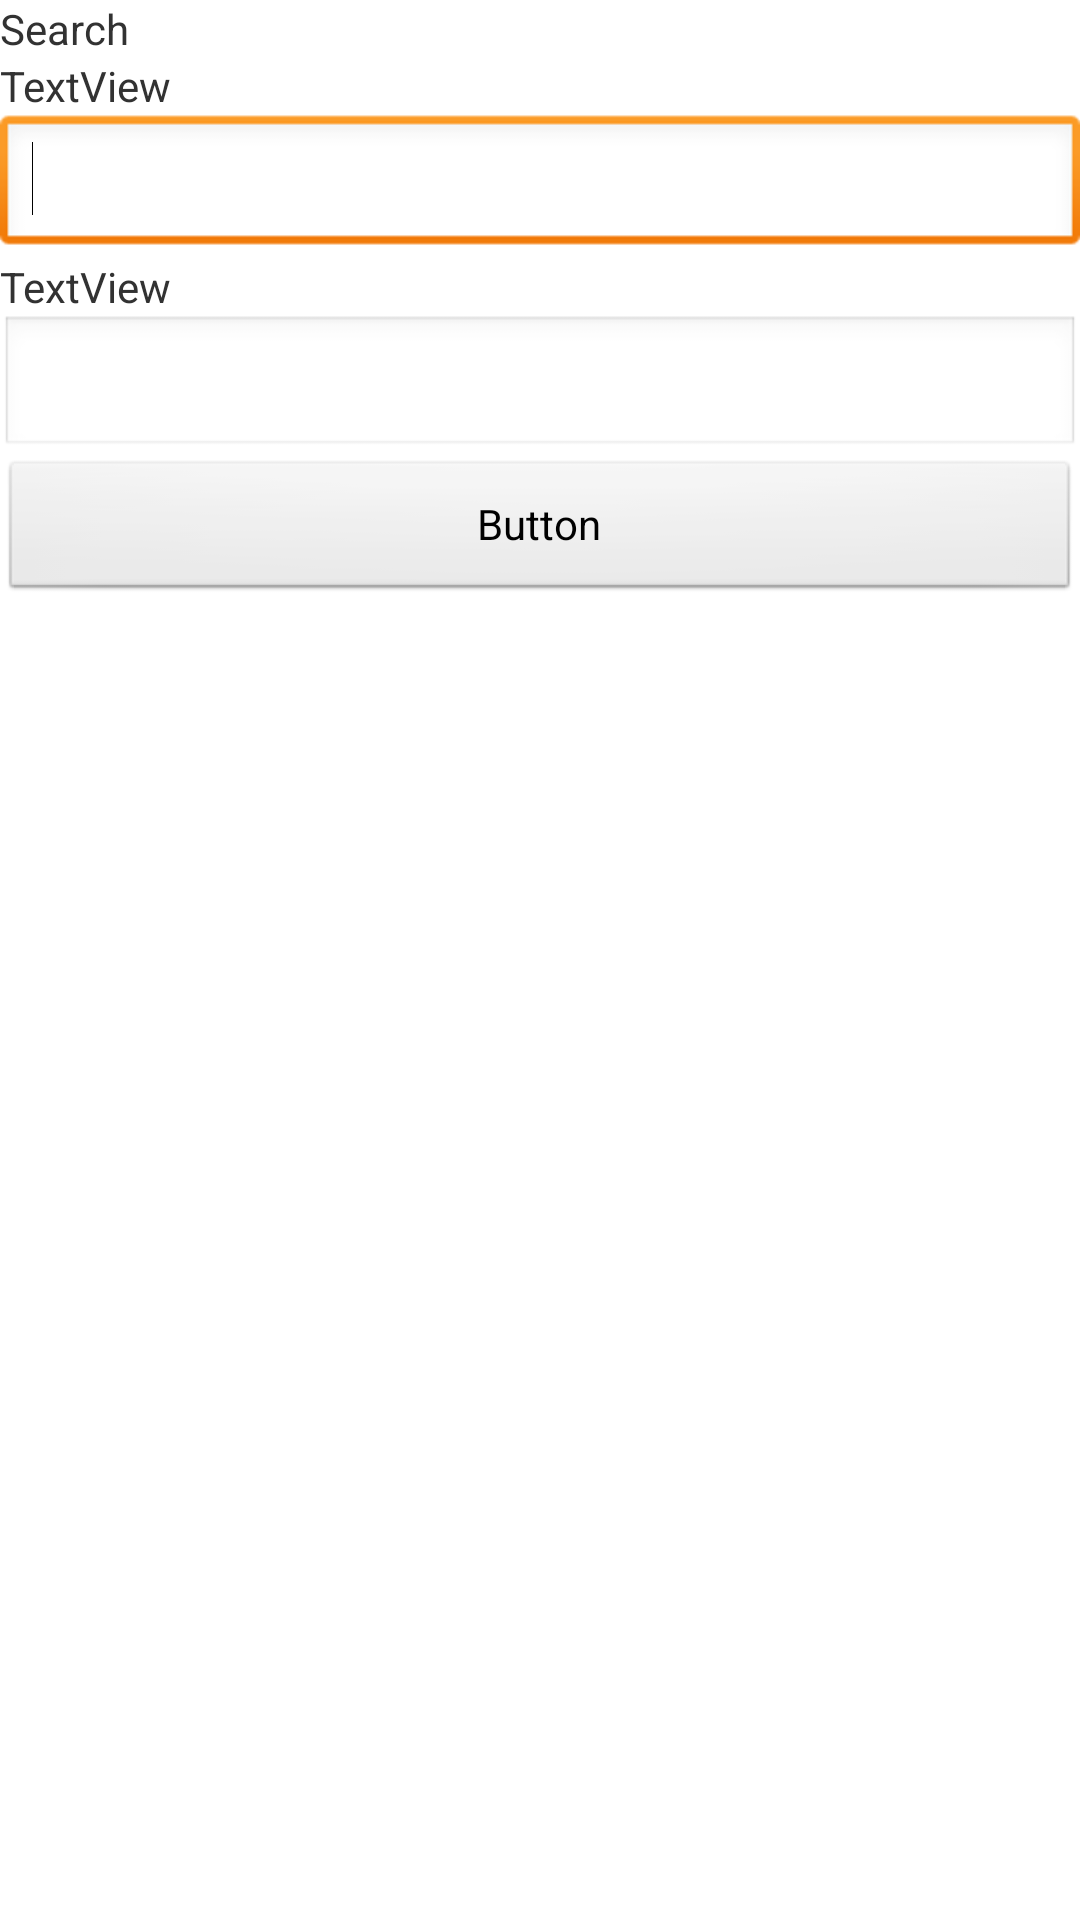

This screen was rendered from an Android layout file. Write that file and the resources it references.
<!-- AndroidManifest.xml: application theme AppTheme -->
<!-- res/layout/fragment_party_search.xml -->
<?xml version="1.0" encoding="utf-8"?>

<RelativeLayout xmlns:android="http://schemas.android.com/apk/res/android"
    android:layout_width="match_parent"
    android:layout_height="match_parent"
    android:orientation="vertical" >

    <TextView
        android:id="@+id/textView1"
        android:layout_width="match_parent"
        android:layout_height="wrap_content"
        android:text="Search" />

    <EditText
        android:id="@+id/editText1"
        android:layout_width="match_parent"
        android:layout_height="wrap_content"
        android:layout_alignParentLeft="true"
        android:layout_below="@+id/textView2"
        android:ems="10" >

        <requestFocus />
    </EditText>

    <TextView
        android:id="@+id/textView3"
        android:layout_width="match_parent"
        android:layout_height="wrap_content"
        android:layout_alignParentLeft="true"
        android:layout_below="@+id/editText1"
        android:text="TextView" />

    <EditText
        android:id="@+id/editText2"
        android:layout_width="match_parent"
        android:layout_height="wrap_content"
        android:layout_alignParentLeft="true"
        android:layout_below="@+id/textView3"
        android:ems="10" />

    <Button
        android:id="@+id/button1"
        android:layout_width="match_parent"
        android:layout_height="wrap_content"
        android:layout_alignParentLeft="true"
        android:layout_below="@+id/editText2"
        android:text="Button" />

    <TextView
        android:id="@+id/textView2"
        android:layout_width="match_parent"
        android:layout_height="wrap_content"
        android:layout_alignParentLeft="true"
        android:layout_below="@+id/textView1"
        android:text="TextView" />

</RelativeLayout>
<!-- resources referenced by this layout -->
<resources>
  <style name="AppTheme" parent="AppBaseTheme">
          
      </style>
  <style name="AppBaseTheme" parent="android:Theme.Light">
          
      </style>
</resources>
